Run: headless pygame with SDL's dummy video driver; simulated clock (each Clock.tick advances the game by its frame time, no real sleeping); random seed 0; keys injected as events and as key.get_pressed() state; no mouse input.
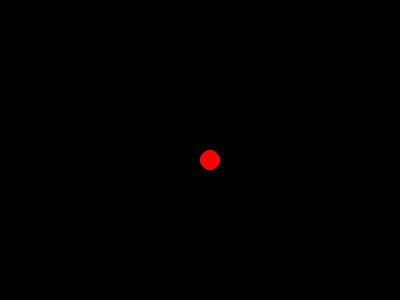
Frame 1 of 4 · flips 1–60 · no input
Frame 2 of 4 · flips 61–180 · tapped SPACE, RETURN · held RIGHT (→), D · screen unchanged from frame 1, image omitted
Frame 3 of 4 · flips 181–300 · held DOWN (↓), S · screen unchanged from frame 2, image omitted
Frame 4 of 4 · flips 301–420 · held LEFT (←), A, UP (↑), W · screen unchanged from frame 3, image omitted

The pygame program that drew these frames:

import pygame as pg

class Direction:
	HAUT   = "haut"
	BAS    = "bas"
	AUCUNE = "aucune"

pg.init()

LARGEUR = 400
HAUTEUR = 300
ECRAN = pg.display.set_mode((LARGEUR, HAUTEUR))

NOM = "Mon jeu"
pg.display.set_caption(NOM)

FPS = 30
HORLOGE = pg.time.Clock()

ROUGE = (255, 0, 0)

direction_actuelle = Direction.AUCUNE
position = (LARGEUR/2, HAUTEUR/2)

continuer = True
while continuer :
	# Gestion des événements
	for evenement in pg.event.get():
			if evenement.type == pg.QUIT:
				continuer = False # ça arrête la boucle
			elif evenement.type == pg.KEYDOWN :
				touche = evenement.key
				if touche == pg.K_DOWN :
					direction_actuelle = Direction.BAS
				elif touche == pg.K_UP :
					direction_actuelle = Direction.HAUT
				else :
					direction_actuelle = Direction.AUCUNE

	# Logique du jeu 

	x, y = position

	if direction_actuelle == Direction.BAS and y < HAUTEUR - 20:
		y += 5
	elif direction_actuelle == Direction.HAUT and y >= 0:
		y -= 5

	position = (x, y)
	mon_rect = pg.Rect(x, y, 20, 20)

	# Dessin
	ECRAN.fill((0, 0, 0))
	
	pg.draw.ellipse(ECRAN, ROUGE, mon_rect)

	pg.display.update()
	HORLOGE.tick(FPS)

pg.quit()
